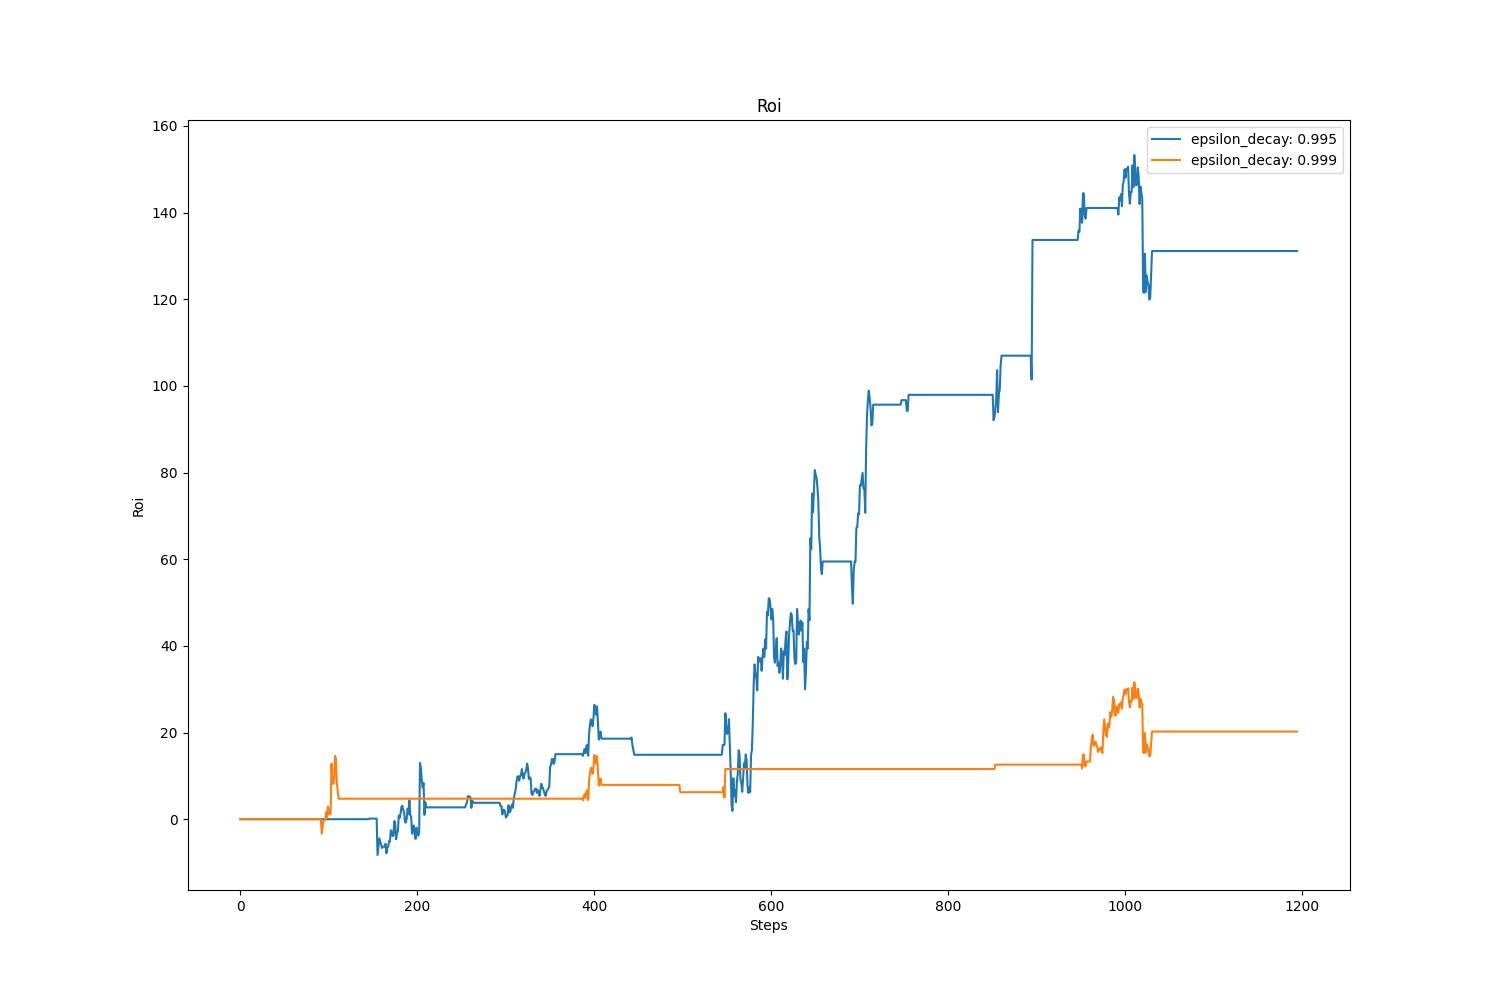

The table this chart was drawn from, first rows:
, value, avg, std
epsilon_decay: 0.995, 131.1, 58.23, 55.12
epsilon_decay: 0.999, 20.22, 10.39, 6.553
